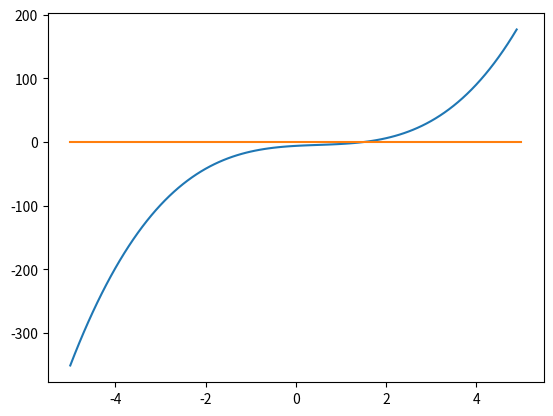

Source code (Python):
import numpy
import math
import matplotlib.pyplot as plot

def f(x, coefficients):
    result = 0
    for i in range(len(coefficients)):
        result += coefficients[i] * x**i
    return result


def horners_approximation(x_start: float, coefficients: list[float], epsilon: float):
    x = x_start
    k = 0
    for k in range(1000):
        x_old = x

        b_coeff = [-1.0 for _ in range(len(coefficients))]
        b_coeff[-1] = coefficients[-1]
        for i in range(len(coefficients) - 2, -1, -1):
            item_to_add = coefficients[i] + x_old * b_coeff[i + 1]
            b_coeff[i] = item_to_add

        c_coeff = [-1.0 for _ in range(len(coefficients))]
        c_coeff[-1] = b_coeff[-1]
        for i in range(len(b_coeff) - 2, -1, -1):
            item_to_add = b_coeff[i] + x_old * c_coeff[i + 1]
            c_coeff[i] = item_to_add

        x -= b_coeff[0] / c_coeff[1]

        if abs(f(x, coefficients)) < epsilon:
            break
        if abs(x - x_old) < epsilon:
            break

    return x, k

def lins_approximation(r_start: float, i_start: float, coefficients: list[float], epsilon: float):
    r = r_start
    i = i_start
    k = 0
    for k in range(1000):
        r_old = r
        i_old = i

        p_old = -2 * r_old
        q_old = r_old * r_old + i_old * i_old

        b_coeff = [-1.0 for _ in range(len(coefficients))]
        b_coeff[-1] = coefficients[-1]
        b_coeff[-2] = coefficients[-2] - p_old * b_coeff[-1]
        for x in range(len(coefficients) - 3, -1, -1):
            item_to_add = coefficients[x] - p_old * b_coeff[x + 1] - q_old * b_coeff[x + 2]
            b_coeff[x] = item_to_add

        q = coefficients[0] / b_coeff[2]
        p = (coefficients[1] * b_coeff[2] - coefficients[0] * b_coeff[3]) / (b_coeff[2] * b_coeff[2])

        r = -p / 2
        i = math.sqrt(abs(q - r*r))

        if abs(r - r_old) < epsilon:
            break
        if abs(i - i_old) < epsilon:
            break

    return r, i, k



starting_coefficients = [-6, 4, -3, 2]

tabulation_start = -5
tabulation_end = 5
step = 0.1

points = []
for x in numpy.arange(tabulation_start, tabulation_end, step):
    points.append((x, f(x, starting_coefficients)))

plot.plot([item[0] for item in points], [item[1] for item in points])
plot.plot([tabulation_start, tabulation_end], [0, 0])
plot.show()

horners_result = horners_approximation(2, starting_coefficients, 10**(-10))
print(f"Approximated y=0, got x={horners_result[0]} in {horners_result[1]} steps; Horner's")

lins_result = lins_approximation(20, 20, starting_coefficients, 10**(-10))
print(f"Approximated y=0, got x={lins_result[0]} +- {lins_result[1]} i in {lins_result[2]} steps; Lin's")
